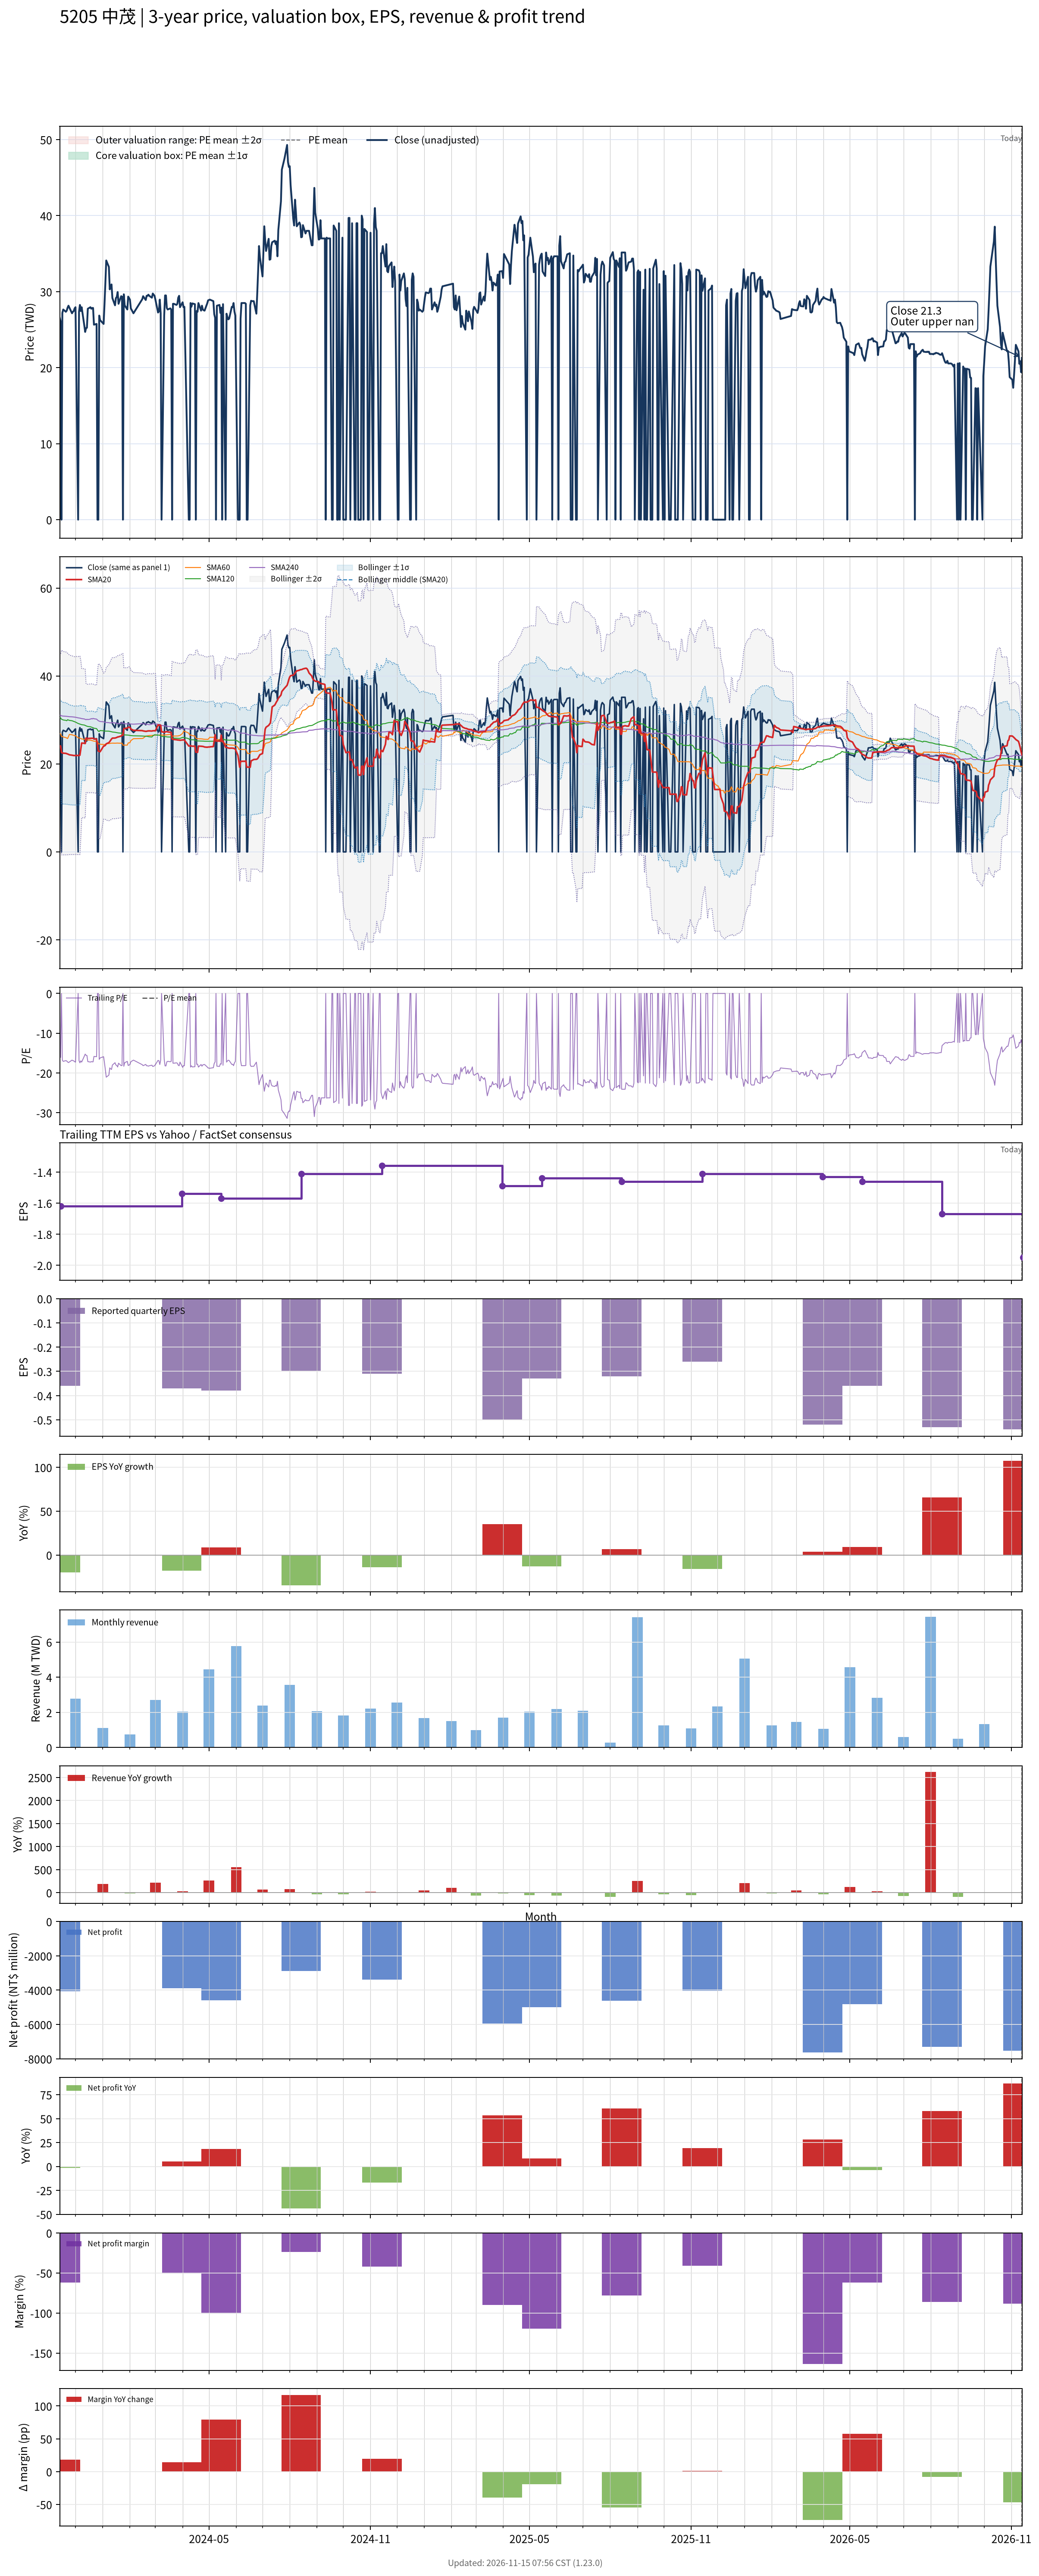

Data behind this chart, as committed beside it:
# chart-version: skill-stock-dynamic-val…
date, close, available_date, period_end, eps, ttm_eps, pe, pe_mean, pe_std, price_m2, price_m1, price_mean, price_p1, price_p2, forward_eps, forward_pe, forward_pe_mean, forward_pe_std, forward_price_m2, forward_price_m1, forward_price_mean, forward_price_p1, forward_price_p2, sma20
2023-11-13, 26.55, 2023-08-14, 2023-06-30, -0.46, -1.71, -15.53, , , , , , , , , , , , , , , , , 24.15
2023-11-14, 26.05, 2023-11-14, 2023-09-30, -0.36, -1.62, -16.08, , , , , , , , , , , , , , , , , 24.06
2023-11-15, 0.000000, 2023-11-14, 2023-09-30, -0.36, -1.62, -0.000000, , , , , , , , , , , , , , , , , 22.59
2023-11-16, 27.2, 2023-11-14, 2023-09-30, -0.36, -1.62, -16.79, , , , , , , , , , , , , , , , , 22.52
2023-11-17, 27.65, 2023-11-14, 2023-09-30, -0.36, -1.62, -17.07, , , , , , , , , , , , , , , , , 22.44
2023-11-20, 27.35, 2023-11-14, 2023-09-30, -0.36, -1.62, -16.88, , , , , , , , , , , , , , , , , 22.4
2023-11-21, 27.5, 2023-11-14, 2023-09-30, -0.36, -1.62, -16.98, , , , , , , , , , , , , , , , , 22.33
2023-11-22, 27.9, 2023-11-14, 2023-09-30, -0.36, -1.62, -17.22, , , , , , , , , , , , , , , , , 22.26
2023-11-23, 28.15, 2023-11-14, 2023-09-30, -0.36, -1.62, -17.38, , , , , , , , , , , , , , , , , 22.18
2023-11-24, 27.9, 2023-11-14, 2023-09-30, -0.36, -1.62, -17.22, , , , , , , , , , , , , , , , , 22.07
2023-11-27, 27.15, 2023-11-14, 2023-09-30, -0.36, -1.62, -16.76, , , , , , , , , , , , , , , , , 22
2023-11-28, 27.35, 2023-11-14, 2023-09-30, -0.36, -1.62, -16.88, , , , , , , , , , , , , , , , , 21.96
2023-11-29, 27.45, 2023-11-14, 2023-09-30, -0.36, -1.62, -16.94, , , , , , , , , , , , , , , , , 21.91
2023-11-30, 27.8, 2023-11-14, 2023-09-30, -0.36, -1.62, -17.16, , , , , , , , , , , , , , , , , 21.91
2023-12-01, 27.95, 2023-11-14, 2023-09-30, -0.36, -1.62, -17.25, , , , , , , , , , , , , , , , , 21.92
2023-12-04, 0.000000, 2023-11-14, 2023-09-30, -0.36, -1.62, -0.000000, , , , , , , , , , , , , , , , , 21.92
2023-12-05, 27.35, 2023-11-14, 2023-09-30, -0.36, -1.62, -16.88, , , , , , , , , , , , , , , , , 21.92
2023-12-06, 28.25, 2023-11-14, 2023-09-30, -0.36, -1.62, -17.44, , , , , , , , , , , , , , , , , 21.98
2023-12-07, 27.45, 2023-11-14, 2023-09-30, -0.36, -1.62, -16.94, , , , , , , , , , , , , , , , , 23.35
2023-12-08, 27.95, 2023-11-14, 2023-09-30, -0.36, -1.62, -17.25, , , , , , , , , , , , , , , , , 24.75
2023-12-11, 25.55, 2023-11-14, 2023-09-30, -0.36, -1.62, -15.77, , , , , , , , , , , , , , , , , 24.7
2023-12-12, 24.7, 2023-11-14, 2023-09-30, -0.36, -1.62, -15.25, , , , , , , , , , , , , , , , , 24.63
2023-12-13, 25.2, 2023-11-14, 2023-09-30, -0.36, -1.62, -15.56, , , , , , , , , , , , , , , , , 25.89
2023-12-14, 25.25, 2023-11-14, 2023-09-30, -0.36, -1.62, -15.59, , , , , , , , , , , , , , , , , 25.79
2023-12-15, 27.75, 2023-11-14, 2023-09-30, -0.36, -1.62, -17.13, , , , , , , , , , , , , , , , , 25.8
2023-12-18, 27.95, 2023-11-14, 2023-09-30, -0.36, -1.62, -17.25, , , , , , , , , , , , , , , , , 25.83
2023-12-19, 27.75, 2023-11-14, 2023-09-30, -0.36, -1.62, -17.13, , , , , , , , , , , , , , , , , 25.84
2023-12-20, 27.85, 2023-11-14, 2023-09-30, -0.36, -1.62, -17.19, , , , , , , , , , , , , , , , , 25.84
2023-12-21, 27.85, 2023-11-14, 2023-09-30, -0.36, -1.62, -17.19, , , , , , , , , , , , , , , , , 25.82
2023-12-22, 25.65, 2023-11-14, 2023-09-30, -0.36, -1.62, -15.83, , , , , , , , , , , , , , , , , 25.71
2023-12-25, 25.75, 2023-11-14, 2023-09-30, -0.36, -1.62, -15.9, , , , , , , , , , , , , , , , , 25.64
2023-12-26, 0.000000, 2023-11-14, 2023-09-30, -0.36, -1.62, -0.000000, , , , , , , , , , , , , , , , , 24.27
2023-12-27, 0.000000, 2023-11-14, 2023-09-30, -0.36, -1.62, -0.000000, , , , , , , , , , , , , , , , , 22.9
2023-12-28, 26.85, 2023-11-14, 2023-09-30, -0.36, -1.62, -16.57, , , , , , , , , , , , , , , , , 22.85
2023-12-29, 26.25, 2023-11-14, 2023-09-30, -0.36, -1.62, -16.2, , , , , , , , , , , , , , , , , 22.77
2024-01-02, 25.75, 2023-11-14, 2023-09-30, -0.36, -1.62, -15.9, , , , , , , , , , , , , , , , , 24.05
2024-01-03, 28.3, 2023-11-14, 2023-09-30, -0.36, -1.62, -17.47, , , , , , , , , , , , , , , , , 24.1
2024-01-04, 31.1, 2023-11-14, 2023-09-30, -0.36, -1.62, -19.2, , , , , , , , , , , , , , , , , 24.25
2024-01-05, 34.1, 2023-11-14, 2023-09-30, -0.36, -1.62, -21.05, , , , , , , , , , , , , , , , , 24.58
2024-01-08, 33.25, 2023-11-14, 2023-09-30, -0.36, -1.62, -20.52, , , , , , , , , , , , , , , , , 24.84
2024-01-09, 30.3, 2023-11-14, 2023-09-30, -0.36, -1.62, -18.7, , , , , , , , , , , , , , , , , 25.08
2024-01-10, 30.7, 2023-11-14, 2023-09-30, -0.36, -1.62, -18.95, , , , , , , , , , , , , , , , , 25.38
2024-01-11, 30.95, 2023-11-14, 2023-09-30, -0.36, -1.62, -19.1, , , , , , , , , , , , , , , , , 25.67
2024-01-12, 29.15, 2023-11-14, 2023-09-30, -0.36, -1.62, -17.99, , , , , , , , , , , , , , , , , 25.86
2024-01-15, 28.2, 2023-11-14, 2023-09-30, -0.36, -1.62, -17.41, , , , , , , , , , , , , , , , , 25.89
2024-01-16, 29.15, 2023-11-14, 2023-09-30, -0.36, -1.62, -17.99, , , , , , , , , , , , , , , , , 25.95
2024-01-17, 29.3, 2023-11-14, 2023-09-30, -0.36, -1.62, -18.09, , , , , , , , , , , , , , , , , 26.02
2024-01-18, 29.95, 2023-11-14, 2023-09-30, -0.36, -1.62, -18.49, , , , , , , , , , , , , , , , , 26.13
2024-01-19, 28.4, 2023-11-14, 2023-09-30, -0.36, -1.62, -17.53, , , , , , , , , , , , , , , , , 26.16
2024-01-22, 29.4, 2023-11-14, 2023-09-30, -0.36, -1.62, -18.15, , , , , , , , , , , , , , , , , 26.34
2024-01-23, 29.35, 2023-11-14, 2023-09-30, -0.36, -1.62, -18.12, , , , , , , , , , , , , , , , , 26.52
2024-01-24, 0.000000, 2023-11-14, 2023-09-30, -0.36, -1.62, -0.000000, , , , , , , , , , , , , , , , , 26.52
2024-01-25, 29.65, 2023-11-14, 2023-09-30, -0.36, -1.62, -18.3, , , , , , , , , , , , , , , , , 28
2024-01-26, 28.2, 2023-11-14, 2023-09-30, -0.36, -1.62, -17.41, , , , , , , , , , , , , , , , , 28.07
2024-01-29, 27.65, 2023-11-14, 2023-09-30, -0.36, -1.62, -17.07, , , , , , , , , , , , , , , , , 28.14
2024-01-30, 29.35, 2023-11-14, 2023-09-30, -0.36, -1.62, -18.12, , , , , , , , , , , , , , , , , 28.32
2024-01-31, 29.15, 2023-11-14, 2023-09-30, -0.36, -1.62, -17.99, , , , , , , , , , , , , , , , , 28.36
2024-02-01, 28.95, 2023-11-14, 2023-09-30, -0.36, -1.62, -17.87, , , , , , , , , , , , , , , , , 28.26
2024-02-02, 27.8, 2023-11-14, 2023-09-30, -0.36, -1.62, -17.16, , , , , , , , , , , , , , , , , 27.94
... 669 more rows
